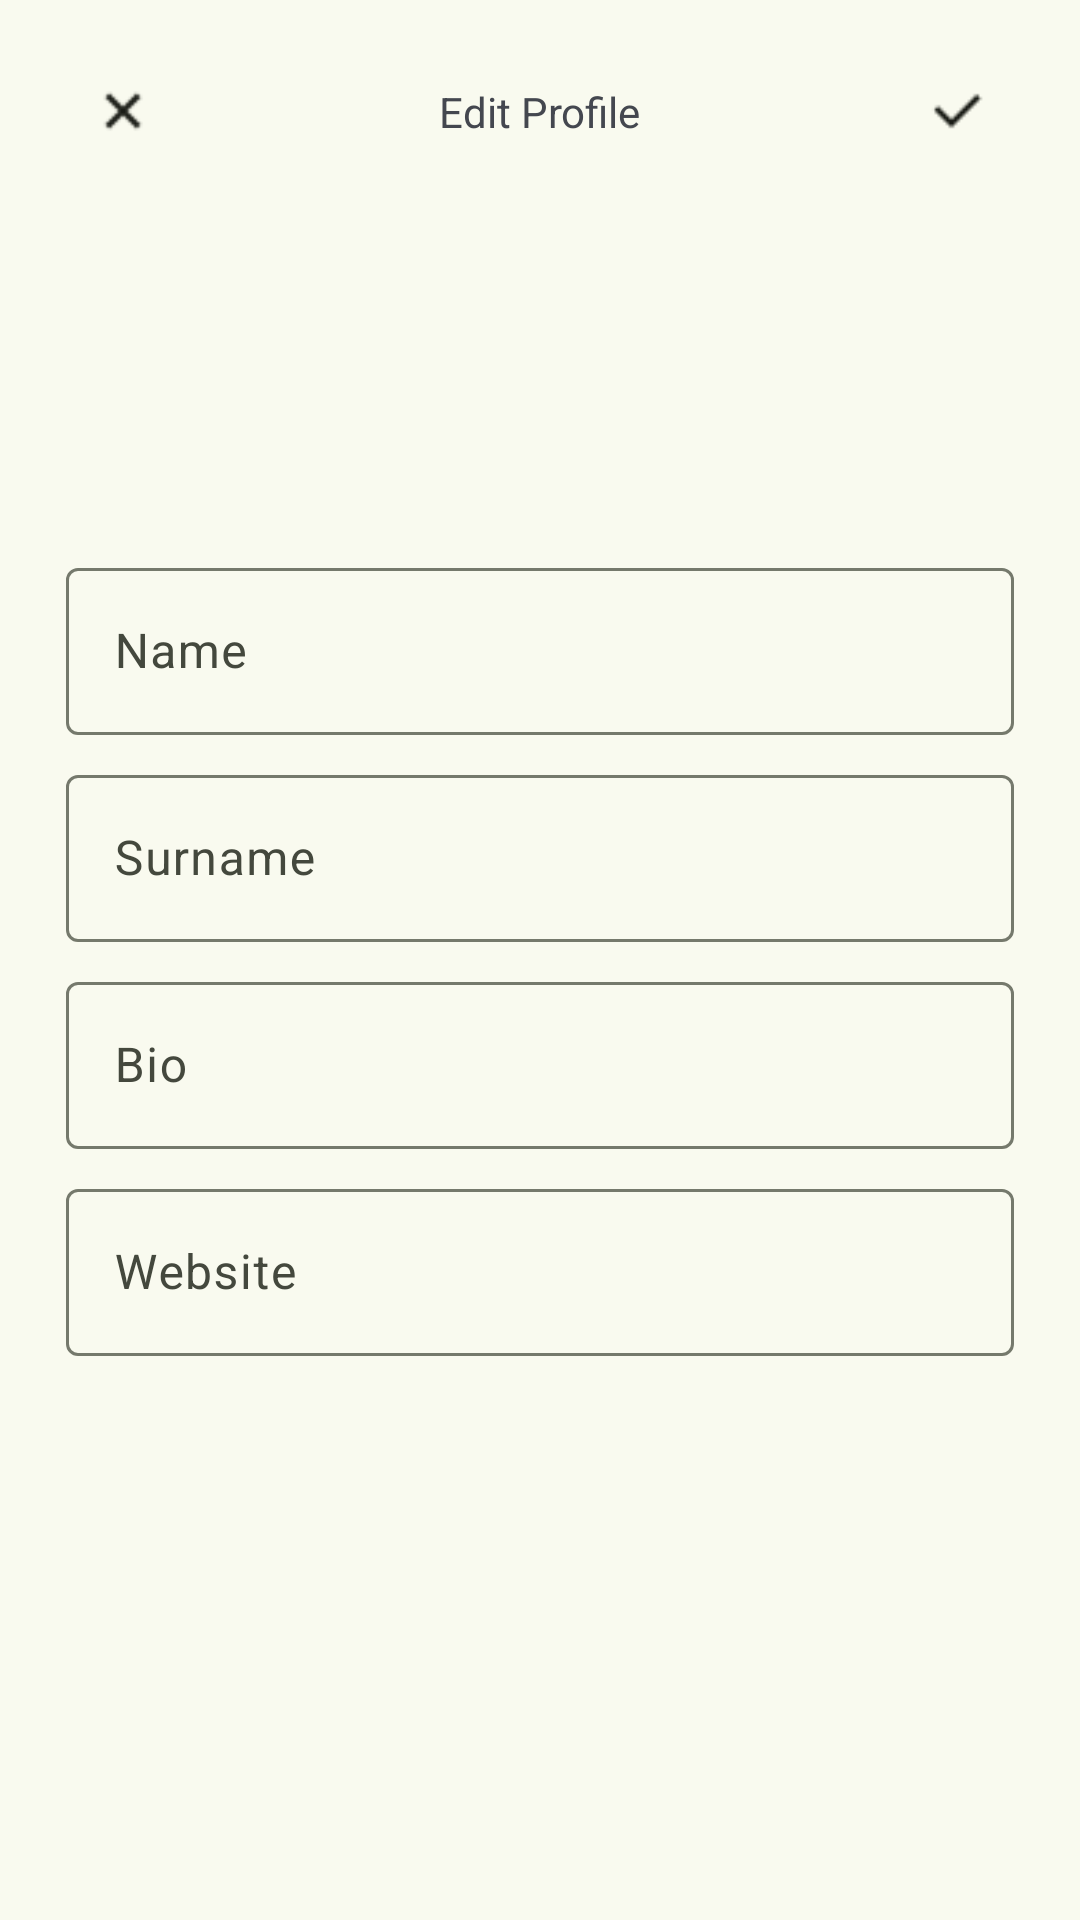

Produce the Android XML layout that renders to this screen, including the resource entries it uses.
<!-- AndroidManifest.xml: application theme Theme.NewsApp -->
<!-- res/layout/fragment_edit_profile.xml -->
<?xml version="1.0" encoding="utf-8"?>
<androidx.constraintlayout.widget.ConstraintLayout
    xmlns:android="http://schemas.android.com/apk/res/android"
    xmlns:tools="http://schemas.android.com/tools"
    xmlns:app="http://schemas.android.com/apk/res-auto"
    tools:context=".presentation.ui.editProfile.EditProfileFragment"
    android:layout_width="match_parent"
    android:layout_height="match_parent">

    <LinearLayout
        android:layout_width="match_parent"
        android:layout_height="match_parent"
        android:orientation="vertical"
        android:gravity="center_horizontal">

        
        <androidx.constraintlayout.widget.ConstraintLayout
            android:id="@+id/topAppBar"
            android:layout_width="match_parent"
            android:layout_height="wrap_content"
            android:layout_marginHorizontal="16dp"
            android:layout_marginTop="12dp">

            <com.google.android.material.button.MaterialButton
                style="?attr/materialIconButtonStyle"
                android:id="@+id/close"
                android:layout_width="wrap_content"
                android:layout_height="wrap_content"
                app:layout_constraintBottom_toBottomOf="parent"
                app:layout_constraintTop_toTopOf="parent"
                app:layout_constraintStart_toStartOf="parent"
                android:contentDescription="Close"
                app:icon="@drawable/close"
                app:iconTint="?colorOnBackground"
                app:iconSize="22dp" />

            <TextView
                android:layout_width="wrap_content"
                android:layout_height="wrap_content"
                android:text="Edit Profile"
                style="@style/TextAppearance.Poppins.TitleMedium"
                app:layout_constraintTop_toTopOf="parent"
                app:layout_constraintBottom_toBottomOf="parent"
                app:layout_constraintStart_toStartOf="parent"
                app:layout_constraintEnd_toEndOf="parent" />

            <com.google.android.material.button.MaterialButton
                style="?attr/materialIconButtonStyle"
                android:id="@+id/done"
                android:layout_width="wrap_content"
                android:layout_height="wrap_content"
                app:layout_constraintBottom_toBottomOf="parent"
                app:layout_constraintEnd_toEndOf="parent"
                app:layout_constraintTop_toTopOf="parent"
                android:contentDescription="Done"
                app:icon="@drawable/done"
                app:iconTint="?colorOnBackground"
                app:iconSize="22dp" />
        </androidx.constraintlayout.widget.ConstraintLayout>

        <com.google.android.material.imageview.ShapeableImageView
            android:id="@+id/imageView_profile"
            android:layout_width="100dp"
            android:layout_height="100dp"
            app:layout_constraintStart_toStartOf="parent"
            app:layout_constraintTop_toBottomOf="@id/topAppBar"
            app:shapeAppearanceOverlay="@style/ShapeAppearance.Material3.Corner.Full"
            android:scaleType="centerCrop"
            android:src="@drawable/default_profile"/>

        <LinearLayout
            android:layout_width="match_parent"
            android:layout_height="wrap_content"
            android:orientation="vertical"
            android:layout_margin="22dp">

            <com.google.android.material.textfield.TextInputLayout
                android:id="@+id/textInputLayoutName"
                android:layout_width="match_parent"
                android:layout_height="wrap_content"
                android:layout_weight="1">

                <com.google.android.material.textfield.TextInputEditText
                    android:id="@+id/editTextName"
                    android:layout_width="match_parent"
                    android:layout_height="wrap_content"
                    android:hint="Name" />
            </com.google.android.material.textfield.TextInputLayout>

            <com.google.android.material.textfield.TextInputLayout
                android:id="@+id/textInputLayoutSurname"
                android:layout_width="match_parent"
                android:layout_height="wrap_content"
                android:layout_weight="1"
                android:layout_marginTop="8dp">

                <com.google.android.material.textfield.TextInputEditText
                    android:id="@+id/editTextSurname"
                    android:layout_width="match_parent"
                    android:layout_height="wrap_content"
                    android:hint="Surname" />
            </com.google.android.material.textfield.TextInputLayout>

            <com.google.android.material.textfield.TextInputLayout
                android:id="@+id/textInputLayoutBio"
                android:layout_width="match_parent"
                android:layout_height="wrap_content"
                android:layout_weight="1"
                android:layout_marginTop="8dp">

                <com.google.android.material.textfield.TextInputEditText
                    android:id="@+id/editTextBio"
                    android:layout_width="match_parent"
                    android:layout_height="wrap_content"
                    android:hint="Bio" />
            </com.google.android.material.textfield.TextInputLayout>

            <com.google.android.material.textfield.TextInputLayout
                android:id="@+id/textInputLayoutWebsite"
                android:layout_width="match_parent"
                android:layout_height="wrap_content"
                android:layout_weight="1"
                android:layout_marginTop="8dp">

                <com.google.android.material.textfield.TextInputEditText
                    android:id="@+id/editTextWebsite"
                    android:layout_width="match_parent"
                    android:layout_height="wrap_content"
                    android:hint="Website" />
            </com.google.android.material.textfield.TextInputLayout>

        </LinearLayout>
    </LinearLayout>

    <com.airbnb.lottie.LottieAnimationView
        android:visibility="gone"
        android:id="@+id/progressBar"
        android:layout_width="wrap_content"
        android:layout_height="wrap_content"
        app:layout_constraintTop_toTopOf="parent"
        app:layout_constraintBottom_toBottomOf="parent"
        app:layout_constraintStart_toStartOf="parent"
        app:layout_constraintEnd_toEndOf="parent"
        app:lottie_autoPlay="true"
        app:lottie_loop="true"
        app:lottie_rawRes="@raw/loading" />

</androidx.constraintlayout.widget.ConstraintLayout>
<!-- resources referenced by this layout -->
<resources>
  <style name="Theme.NewsApp" parent="Base.Theme.NewsApp" />
  <color name="md_theme_primary">#4C662B</color>
  <color name="md_theme_onPrimary">#FFFFFF</color>
  <color name="md_theme_primaryContainer">#CDEDA3</color>
  <color name="md_theme_onPrimaryContainer">#354E16</color>
  <color name="md_theme_secondary">#586249</color>
  <color name="md_theme_onSecondary">#FFFFFF</color>
  <color name="md_theme_secondaryContainer">#DCE7C8</color>
  <color name="md_theme_onSecondaryContainer">#404A33</color>
  <color name="md_theme_tertiary">#386663</color>
  <color name="md_theme_onTertiary">#FFFFFF</color>
  <color name="md_theme_tertiaryContainer">#BCECE7</color>
  <color name="md_theme_onTertiaryContainer">#1F4E4B</color>
  <color name="md_theme_error">#BA1A1A</color>
  <color name="md_theme_onError">#FFFFFF</color>
  <color name="md_theme_errorContainer">#FFDAD6</color>
  <color name="md_theme_onErrorContainer">#93000A</color>
  <color name="md_theme_background">#F9FAEF</color>
  <color name="md_theme_onBackground">#1A1C16</color>
  <color name="md_theme_surface">#F9FAEF</color>
  <color name="md_theme_onSurface">#1A1C16</color>
  <color name="md_theme_surfaceVariant">#E1E4D5</color>
  <color name="md_theme_onSurfaceVariant">#44483D</color>
  <color name="md_theme_outline">#75796C</color>
  <color name="md_theme_outlineVariant">#C5C8BA</color>
  <color name="md_theme_inverseSurface">#2F312A</color>
  <color name="md_theme_inverseOnSurface">#F1F2E6</color>
  <color name="md_theme_inversePrimary">#B1D18A</color>
  <color name="md_theme_primaryFixed">#CDEDA3</color>
  <color name="md_theme_onPrimaryFixed">#102000</color>
  <color name="md_theme_primaryFixedDim">#B1D18A</color>
  <color name="md_theme_onPrimaryFixedVariant">#354E16</color>
  <color name="md_theme_secondaryFixed">#DCE7C8</color>
  <color name="md_theme_onSecondaryFixed">#151E0B</color>
  <color name="md_theme_secondaryFixedDim">#BFCBAD</color>
  <color name="md_theme_onSecondaryFixedVariant">#404A33</color>
  <color name="md_theme_tertiaryFixed">#BCECE7</color>
  <color name="md_theme_onTertiaryFixed">#00201E</color>
  <color name="md_theme_tertiaryFixedDim">#A0D0CB</color>
  <color name="md_theme_onTertiaryFixedVariant">#1F4E4B</color>
  <color name="md_theme_surfaceDim">#DADBD0</color>
  <color name="md_theme_surfaceBright">#F9FAEF</color>
  <color name="md_theme_surfaceContainerLowest">#FFFFFF</color>
  <color name="md_theme_surfaceContainerLow">#F3F4E9</color>
  <color name="md_theme_surfaceContainer">#EEEFE3</color>
  <color name="md_theme_surfaceContainerHigh">#E8E9DE</color>
  <color name="md_theme_surfaceContainerHighest">#E2E3D8</color>
</resources>
